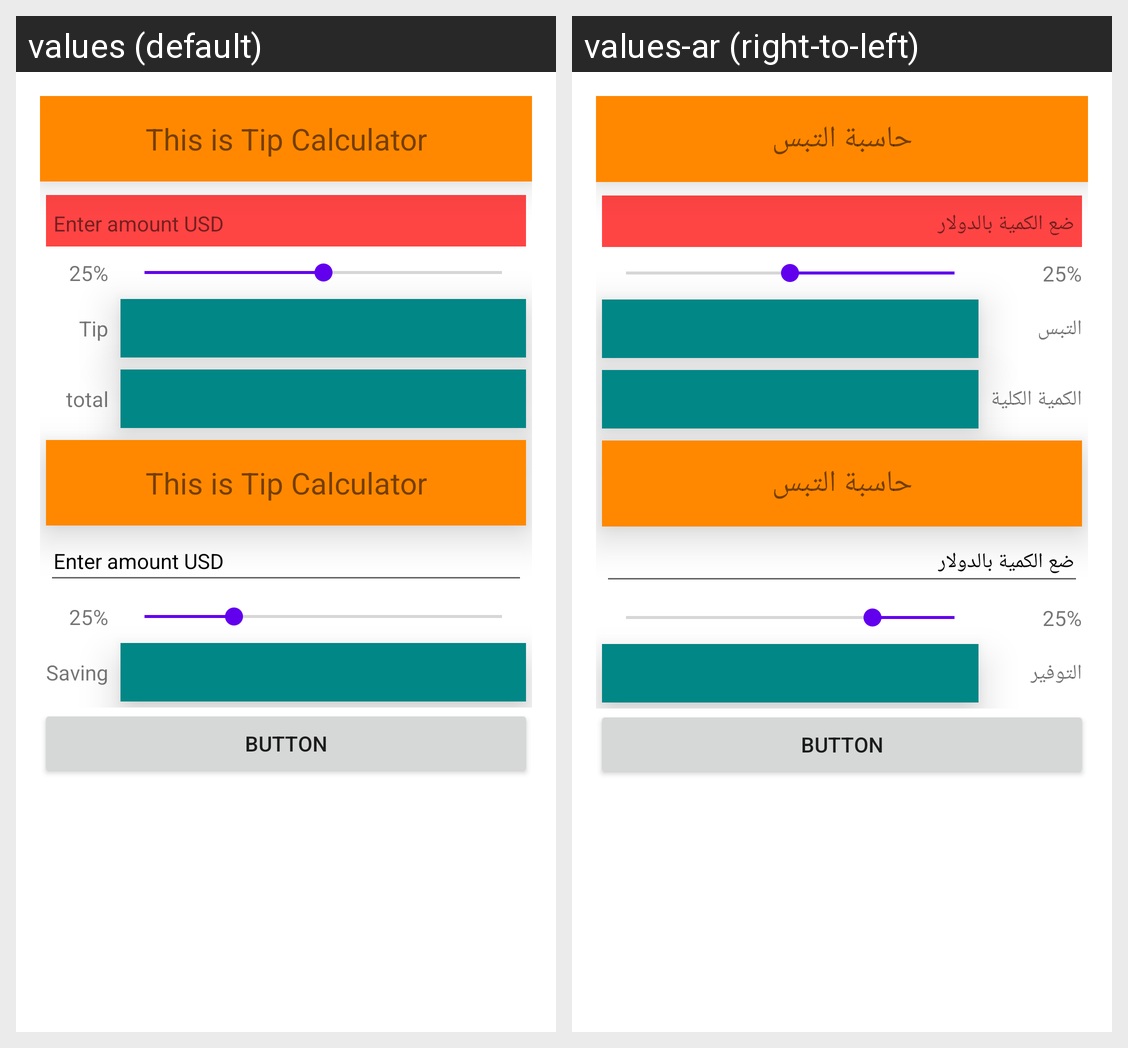

Strings drawn on this Android screen and how each of the app's shown locales translates them:
Android screen res/layout/activity_main.xml rendered under 2 locales, left to right: values (default), values-ar (right-to-left). Device: Nexus 5 (rendered at 1080×1920; each locale shown at half size, 540×960, under a caption strip naming it); theme Theme.TipAndSaving.
Strings drawn on this screen, with the default value and each locale's value (text and hints the layout hard-codes, and strings that could not be matched under every locale, appear in the picture but are not listed):

this_is_tip_calculator
  values: This is Tip Calculator
  values-ar: حاسبة التبس

hint_enter_amount
  values: Enter amount USD
  values-ar: ضع الكمية بالدولار

default_percent
  values: 25%
  values-ar: 25%

tip_value
  values: Tip
  values-ar: التبس

total
  values: total
  values-ar: الكمية الكلية

saving_value
  values: Saving
  values-ar: التوفير
